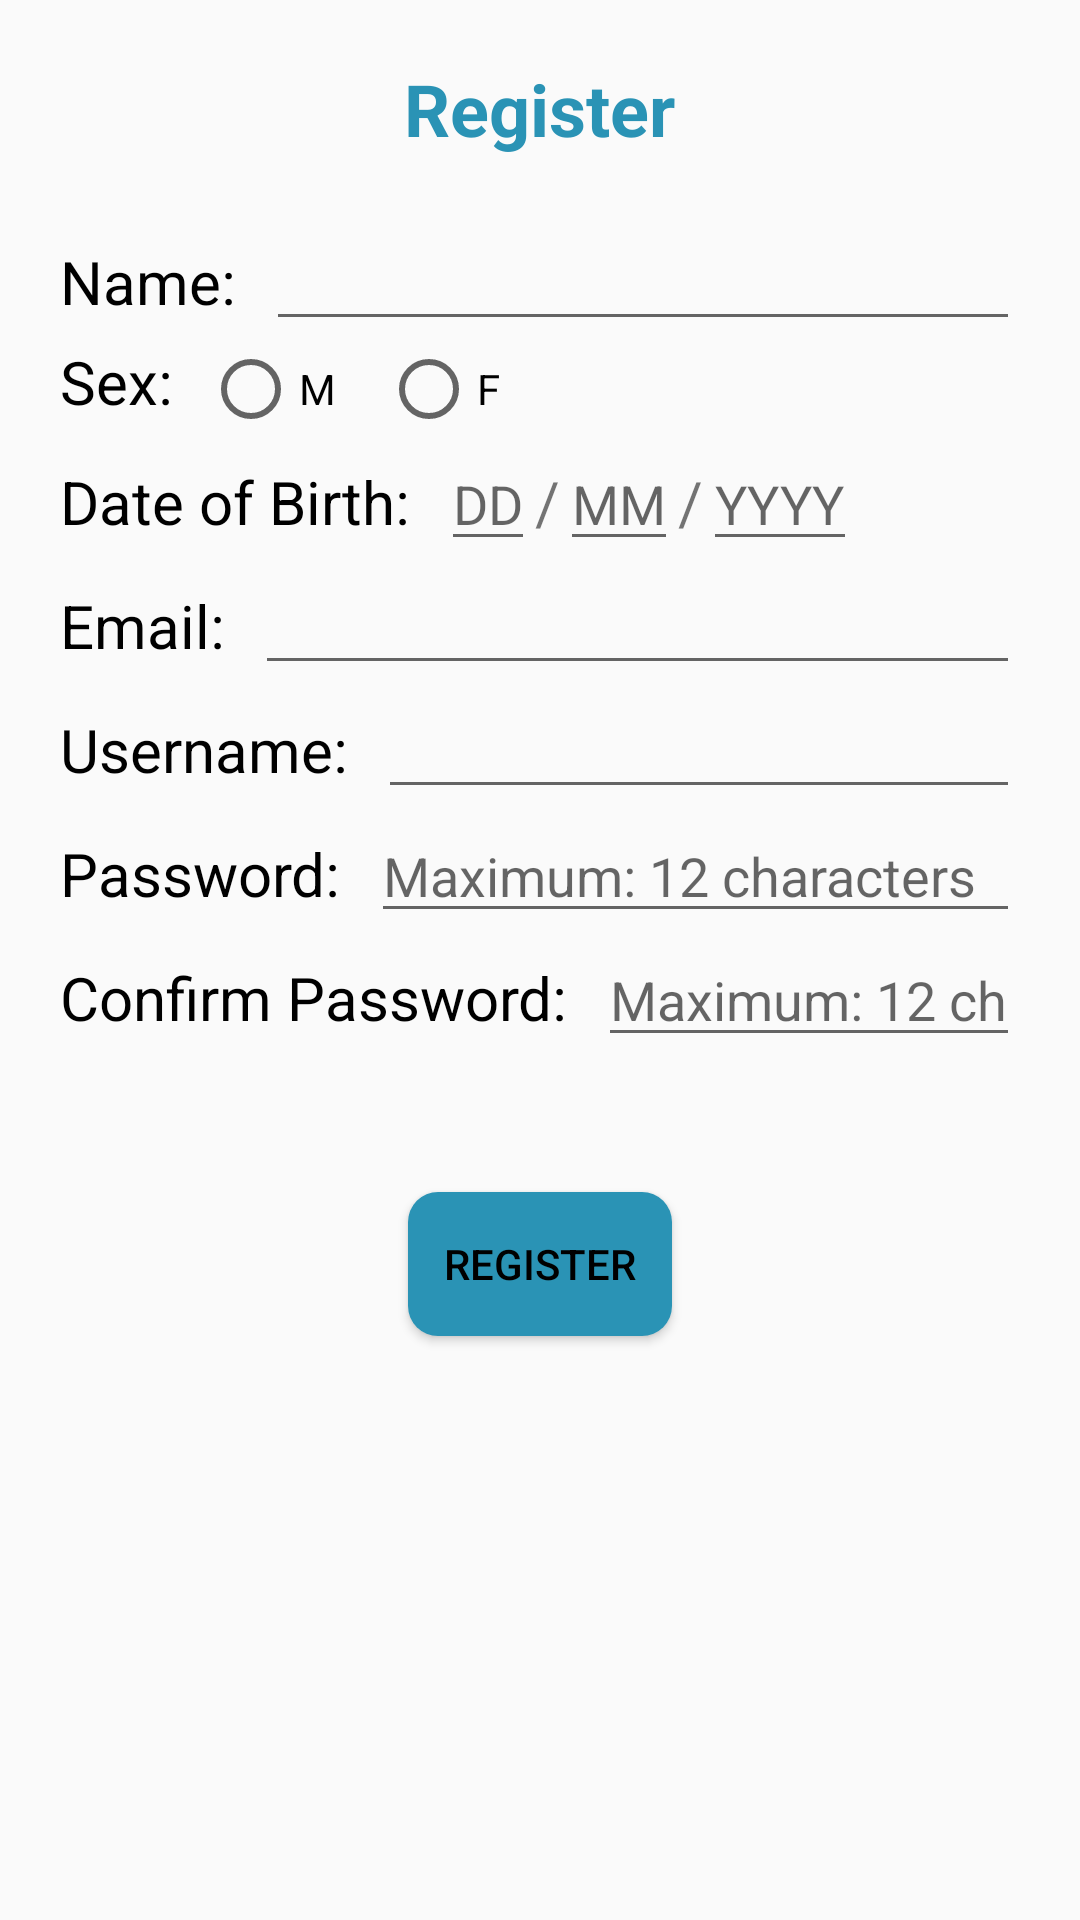

The Android layout XML behind this screen, and the referenced resources:
<!-- AndroidManifest.xml: application theme AppTheme -->
<!-- res/layout/activity_register.xml -->
<?xml version="1.0" encoding="utf-8"?>
<LinearLayout xmlns:android="http://schemas.android.com/apk/res/android"
    xmlns:tools="http://schemas.android.com/tools"
    android:layout_width="match_parent"
    android:layout_height="match_parent"
    android:orientation="vertical"
    android:gravity="center_horizontal">

        <TextView
            android:layout_width="wrap_content"
            android:layout_height="wrap_content"
            android:text="@string/register"
            style="@style/Base.TextAppearance.AppCompat.Headline"
            android:paddingTop="20dp"
            android:paddingBottom="20dp"
            android:textStyle="bold"
            android:textColor="@color/lightBlue"
            android:id="@+id/titler" />

        <LinearLayout
            android:layout_width="match_parent"
            android:layout_height="wrap_content"
            android:orientation="horizontal"
            android:paddingRight="20dp">

            <TextView
                style="@style/textView"
                android:text="@string/name"/>


            <EditText
                android:id="@+id/etName"
                android:layout_width="match_parent"
                android:layout_height="wrap_content"
                android:inputType="textCapWords"
                tools:maxLength="50" />

        </LinearLayout>

        <LinearLayout
            android:layout_width="match_parent"
            android:layout_height="wrap_content"
            android:orientation="horizontal">

            <TextView
                style="@style/textView"
                android:text="@string/sex"/>

            <RadioGroup
                android:layout_width="wrap_content"
                android:layout_height="wrap_content"
                android:orientation="horizontal">

                <RadioButton
                    android:id="@+id/rbSexM"
                    android:layout_width="wrap_content"
                    android:layout_height="wrap_content"
                    android:checked="false"
                    android:text="M"
                    android:paddingRight="15dp"/>

                <RadioButton
                    android:layout_width="wrap_content"
                    android:layout_height="wrap_content"
                    android:text="F"
                    android:id="@+id/rbSexF"/>

            </RadioGroup>

        </LinearLayout>


        <LinearLayout
            android:layout_width="match_parent"
            android:layout_height="wrap_content"
            android:orientation="horizontal"
            android:paddingRight="20dp">

            <TextView
                style="@style/textView"
                android:text="@string/birthdate"/>


            <EditText
                android:id="@+id/etBirthDateDay"
                android:layout_width="wrap_content"
                android:layout_height="wrap_content"
                android:maxLength="2"
                android:inputType="date"
                android:hint="DD"/>

            <TextView
                android:layout_width="wrap_content"
                android:layout_height="wrap_content"
                android:text="/"
                android:textSize="20dp" />

            <EditText
                android:id="@+id/etBirthDateMonth"
                android:layout_width="wrap_content"
                android:layout_height="wrap_content"
                android:maxLength="2"
                android:inputType="date"
                android:hint="MM"/>

            <TextView
                android:layout_width="wrap_content"
                android:layout_height="wrap_content"
                android:text="/"
                android:textSize="20dp" />

            <EditText
                android:id="@+id/etBirthDateYear"
                android:layout_width="wrap_content"
                android:layout_height="wrap_content"
                android:maxLength="4"
                android:inputType="date"
                android:hint="YYYY"/>

        </LinearLayout>


        <LinearLayout
            android:layout_width="match_parent"
            android:layout_height="wrap_content"
            android:orientation="horizontal"
            android:paddingRight="20dp">

            <TextView
                style="@style/textView"
                android:text="@string/email"/>


            <EditText
                android:id="@+id/etEmail"
                android:layout_width="match_parent"
                android:layout_height="wrap_content"
                android:inputType="textEmailAddress"
                tools:maxLength="50" />

        </LinearLayout>

        <LinearLayout
            android:layout_width="match_parent"
            android:layout_height="wrap_content"
            android:orientation="horizontal"
            android:paddingRight="20dp">

            <TextView
                style="@style/textView"
                android:text="@string/username"/>


            <EditText
                android:id="@+id/etUsernameRegister"
                android:layout_width="match_parent"
                android:layout_height="wrap_content"
                android:inputType="textPersonName"
                tools:maxLength="20" />

        </LinearLayout>

        <LinearLayout
            android:layout_width="match_parent"
            android:layout_height="wrap_content"
            android:orientation="horizontal"
            android:paddingRight="20dp">

            <TextView
                style="@style/textView"
                android:text="@string/password"/>


            <EditText
                android:id="@+id/etPasswordRegister"
                android:layout_width="match_parent"
                android:layout_height="wrap_content"
                android:hint="@string/max"
                android:inputType="textPassword"
                tools:maxLength="12" />

        </LinearLayout>

        <LinearLayout
            android:layout_width="match_parent"
            android:layout_height="wrap_content"
            android:orientation="horizontal"
            android:paddingRight="20dp"
            android:paddingBottom="40dp">

            <TextView
                style="@style/textView"
                android:text="@string/confirmPassword"/>


            <EditText
                android:id="@+id/etConfirmPassword"
                android:layout_width="match_parent"
                android:layout_height="wrap_content"
                android:hint="@string/max"
                android:inputType="textPassword"
                tools:maxLength="12" />

        </LinearLayout>

        <Button
            android:layout_width="wrap_content"
            android:layout_height="wrap_content"
            style="@style/button"
            android:id="@+id/btnOKRegister"
            android:text="@string/register"
            android:layout_gravity="center_horizontal" />

</LinearLayout>
<!-- resources referenced by this layout -->
<resources>
  <color name="lightBlue">#2A93B5</color>
  <string name="birthdate">Date of Birth:</string>
  <string name="confirmPassword">Confirm Password:</string>
  <string name="email">Email:</string>
  <string name="max">Maximum: 12 characters</string>
  <string name="name">Name:</string>
  <string name="password">Password:</string>
  <string name="register">Register</string>
  <string name="sex">Sex:</string>
  <string name="username">Username:</string>
  <style name="button">
          <item name="android:layout_width">wrap_content</item>
          <item name="android:layout_height">wrap_content</item>
  
          <item name="android:paddingLeft">5dp</item>
          <item name="android:paddingRight">5dp</item>
          <item name="android:textColor">@color/black</item>
  
          <item name="android:background">@drawable/button_drawable</item>
          <item name="android:layout_margin">5dp</item>
      </style>
  <style name="textView">
          <item name="android:paddingLeft">20dp</item>
          <item name="android:paddingRight">10dp</item>
          <item name="android:textSize">20dp</item>
          <item name="android:layout_width">wrap_content</item>
          <item name="android:layout_height">wrap_content</item>
          <item name="android:textColor">@color/black</item>
      </style>
  <style name="AppTheme" parent="Theme.AppCompat.Light.DarkActionBar">
          
          <item name="colorPrimary">@color/colorPrimary</item>
          <item name="colorPrimaryDark">@color/colorPrimaryDark</item>
          <item name="colorAccent">@color/colorAccent</item>
      </style>
  <color name="black">#000000</color>
  <!-- drawable button_drawable (drawable) -->
  <?xml version="1.0" encoding="utf-8"?>
  <selector xmlns:android="http://schemas.android.com/apk/res/android">
      <item android:state_pressed="true">
          <shape android:shape="rectangle">
              <corners android:radius="10dp"/>
              <solid android:color="@color/white"/>
          </shape>
      </item>
      <item>
          <shape android:shape="rectangle">
              <corners android:radius="10dp"/>
              <solid android:color="@color/lightBlue"/>
          </shape>
      </item>
  </selector>
  <color name="colorPrimary">#3F51B5</color>
  <color name="colorPrimaryDark">#303F9F</color>
  <color name="colorAccent">#448AFF</color>
  <color name="white">#fff</color>
</resources>
